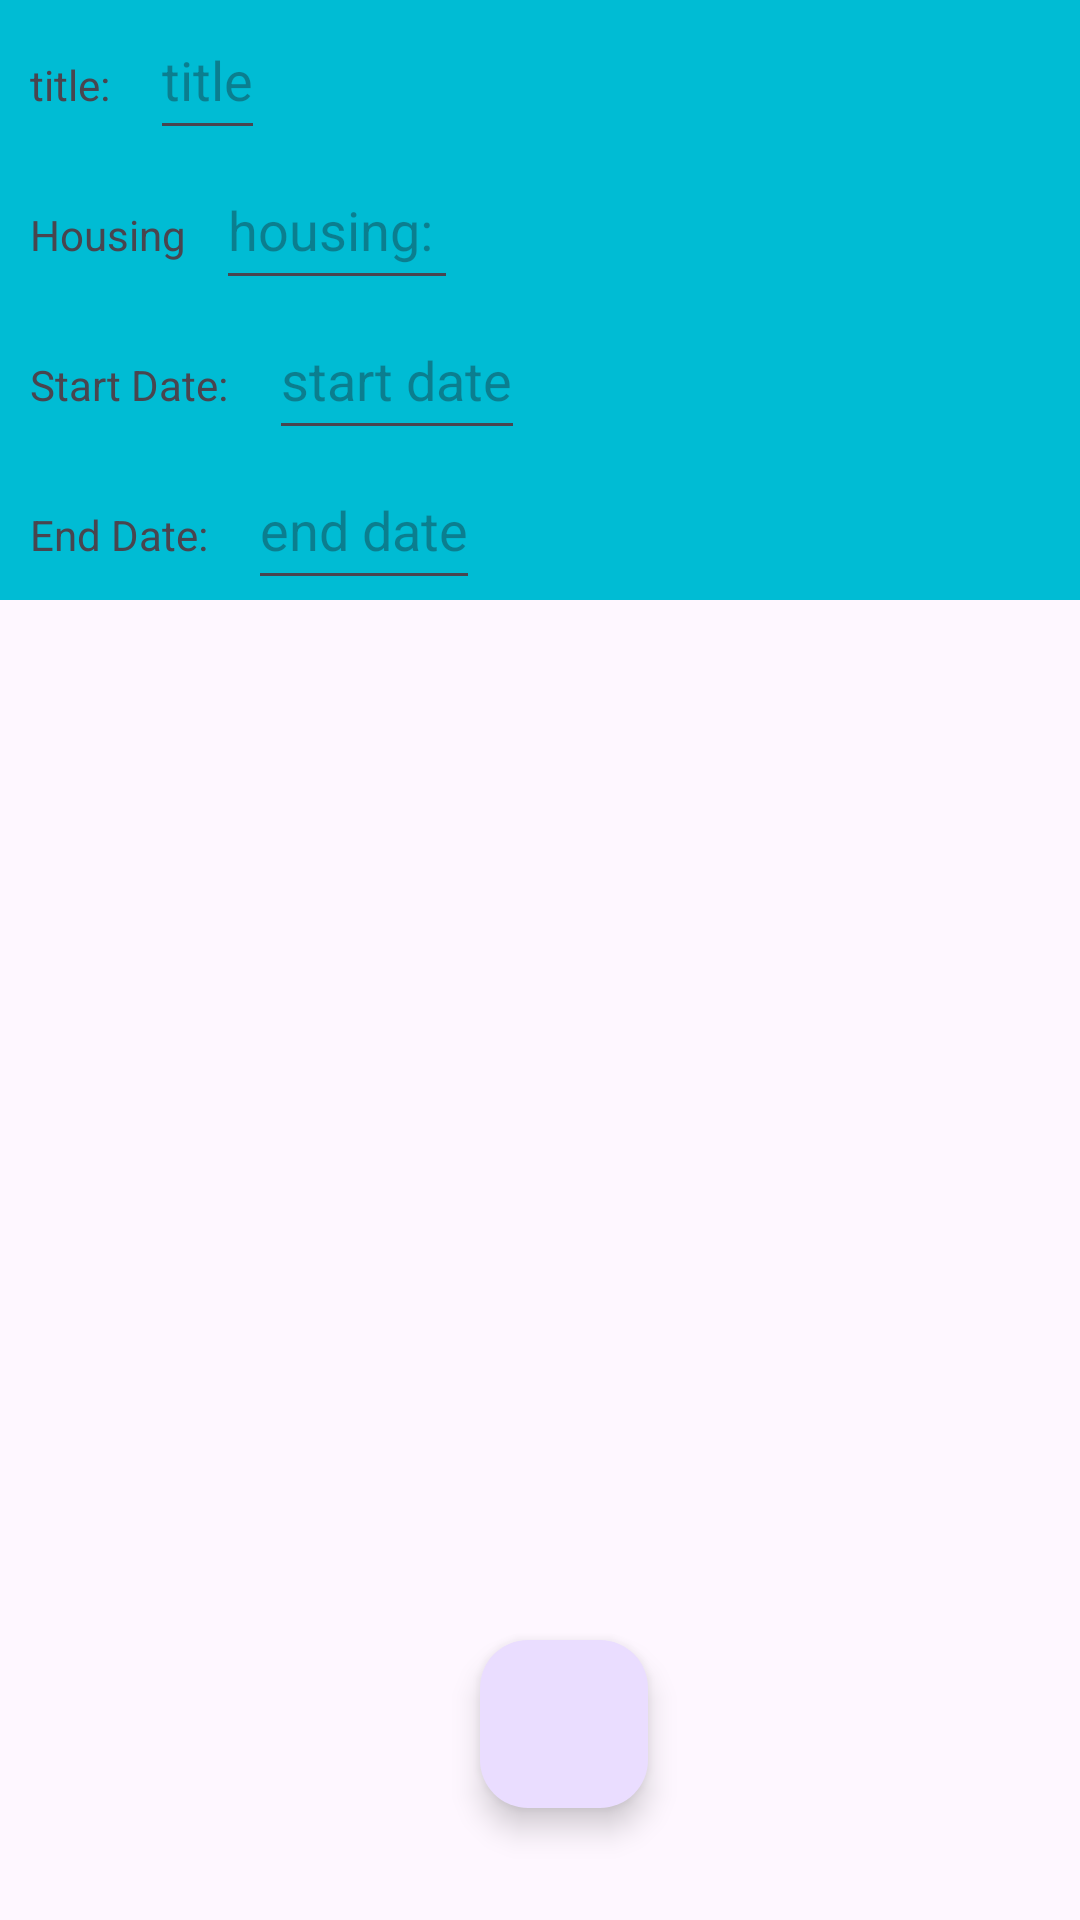

Reconstruct the res/layout file that produces this screen, plus the resources it refers to.
<!-- AndroidManifest.xml: application theme Theme.VactionProject -->
<!-- res/layout/activity_vaction_details.xml -->
<?xml version="1.0" encoding="utf-8"?>
<androidx.constraintlayout.widget.ConstraintLayout xmlns:android="http://schemas.android.com/apk/res/android"
    xmlns:app="http://schemas.android.com/apk/res-auto"
    xmlns:tools="http://schemas.android.com/tools"
    android:layout_width="match_parent"
    android:layout_height="match_parent"
    tools:context=".UI.VacationDetails">

    <ScrollView
        android:id="@+id/scrollView"
        android:layout_width="409dp"
        android:layout_height="200dp"
        android:background="#00BCD4"
        app:layout_constraintLeft_toLeftOf="parent"
        app:layout_constraintTop_toTopOf="parent">

        <LinearLayout
            android:layout_width="match_parent"
            android:layout_height="wrap_content"
            android:orientation="vertical">
            <LinearLayout
                android:layout_width="wrap_content"
                android:layout_height="wrap_content"
                android:orientation="horizontal">
            <TextView
                android:layout_width="wrap_content"
                android:layout_height="50dp"
                android:padding="10dp"
                android:text="title: "></TextView>
            />
            <EditText
                android:id="@+id/titletext"
                android:layout_width="wrap_content"
                android:layout_height="50dp"
                android:hint="title"></EditText>
             />
            </LinearLayout>
            <LinearLayout
                android:layout_width="wrap_content"
                android:layout_height="wrap_content"
                android:orientation="horizontal">
                <TextView
                    android:layout_width="wrap_content"
                    android:layout_height="50dp"
                    android:padding="10dp"
                    android:text="Housing"></TextView>
                />
                <EditText
                    android:id="@+id/housingtext"
                    android:layout_width="wrap_content"
                    android:layout_height="50dp"
                    android:hint="housing: "></EditText>
                />
            </LinearLayout>
            <LinearLayout
                android:layout_width="wrap_content"
                android:layout_height="wrap_content"
                android:orientation="horizontal">
                <TextView
                    android:layout_width="wrap_content"
                    android:layout_height="50dp"
                    android:padding="10dp"
                    android:text="Start Date: "></TextView>
                />
                <EditText
                    android:id="@+id/startdatetext"
                    android:layout_width="wrap_content"
                    android:layout_height="50dp"
                    android:hint="start date"></EditText>
                />
            </LinearLayout>
            <LinearLayout
                android:layout_width="wrap_content"
                android:layout_height="wrap_content"
                android:orientation="horizontal">
                <TextView
                    android:layout_width="wrap_content"
                    android:layout_height="50dp"
                    android:padding="10dp"
                    android:text="End Date: "></TextView>
                />
                <EditText
                    android:id="@+id/enddatetext"
                    android:layout_width="wrap_content"
                    android:layout_height="50dp"
                    android:hint="end date"></EditText>
                />
            </LinearLayout>


        </LinearLayout>
    </ScrollView>

    <com.google.android.material.floatingactionbutton.FloatingActionButton
        android:id="@+id/floatingActionButton2"
        android:layout_width="wrap_content"
        android:layout_height="wrap_content"
        android:clickable="true"
        app:layout_constraintBottom_toBottomOf="parent"
        app:layout_constraintEnd_toEndOf="parent"
        app:layout_constraintHorizontal_bias="0.526"
        app:layout_constraintStart_toStartOf="parent"
        app:layout_constraintTop_toTopOf="parent"
        app:layout_constraintVertical_bias="0.936"
        app:srcCompat="@drawable/baseline_add_24" />

    <androidx.recyclerview.widget.RecyclerView
        android:id="@+id/excursionrecyclerview"
        android:layout_width="409dp"
        android:layout_height="430dp"
        tools:layout_editor_absoluteX="1dp"
        tools:layout_editor_absoluteY="201dp"
        app:layout_constraintTop_toBottomOf="@+id/scrollView"
        app:layout_constraintLeft_toLeftOf="parent"/>


</androidx.constraintlayout.widget.ConstraintLayout>
<!-- resources referenced by this layout -->
<resources>
  <style name="Theme.VactionProject" parent="Base.Theme.VactionProject" />
  <style name="Base.Theme.VactionProject" parent="Theme.Material3.DayNight">
          
          
      </style>
</resources>
